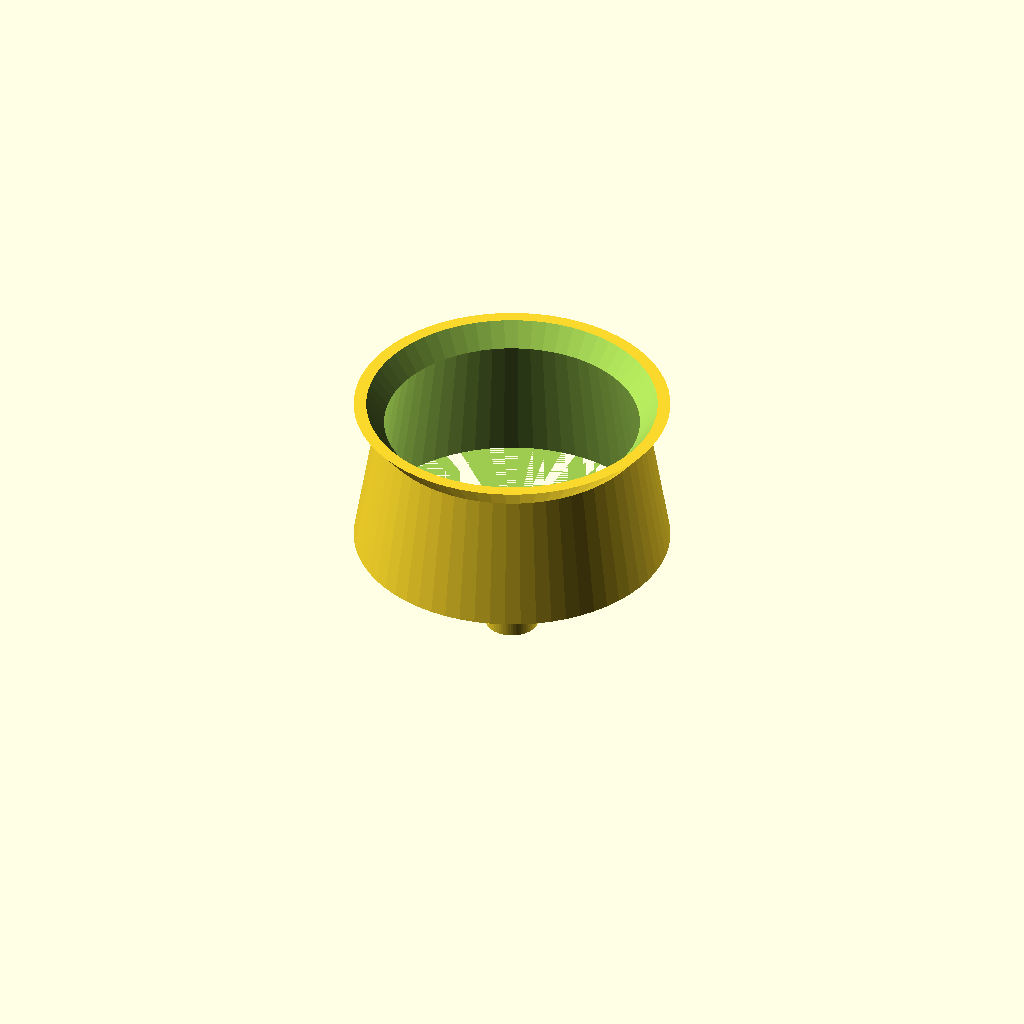
Cell 1: the model at its default parameters.
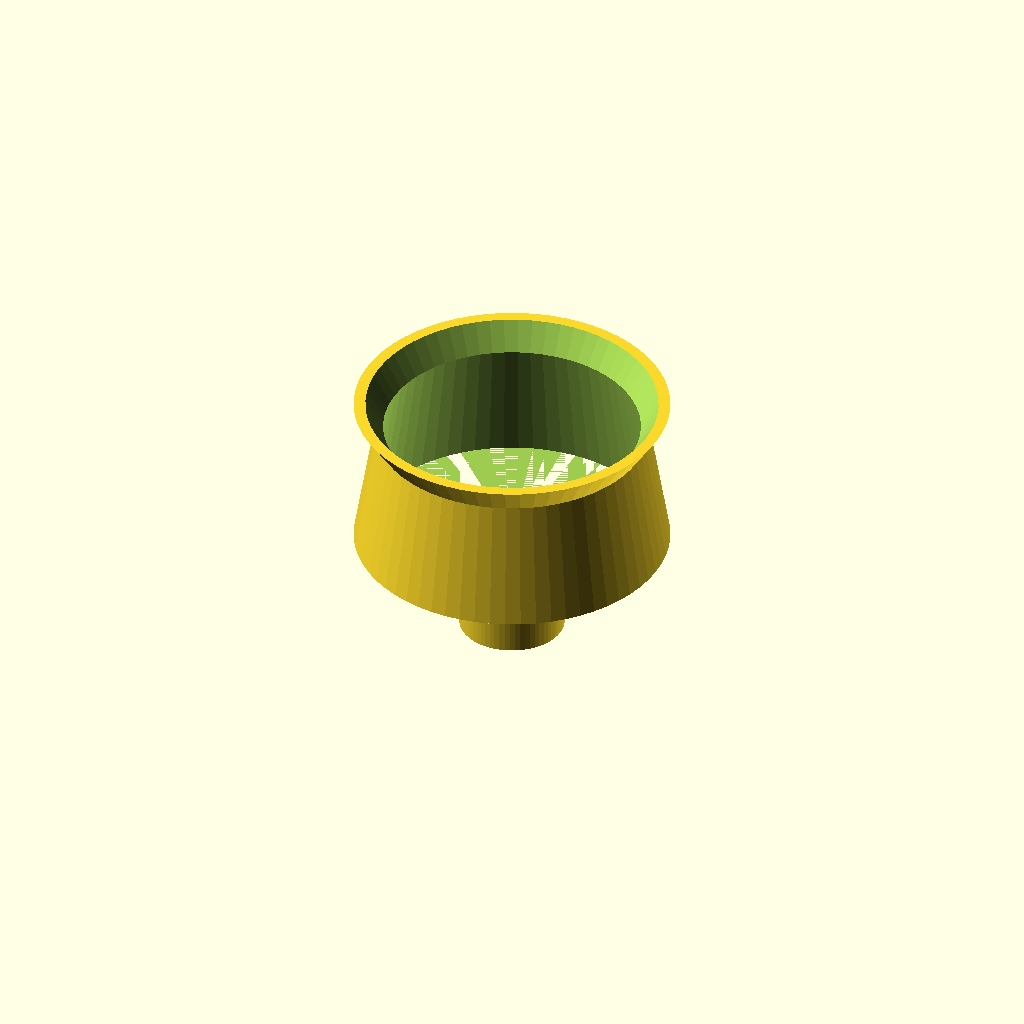
Cell 2: the same model with spout_d = 20.
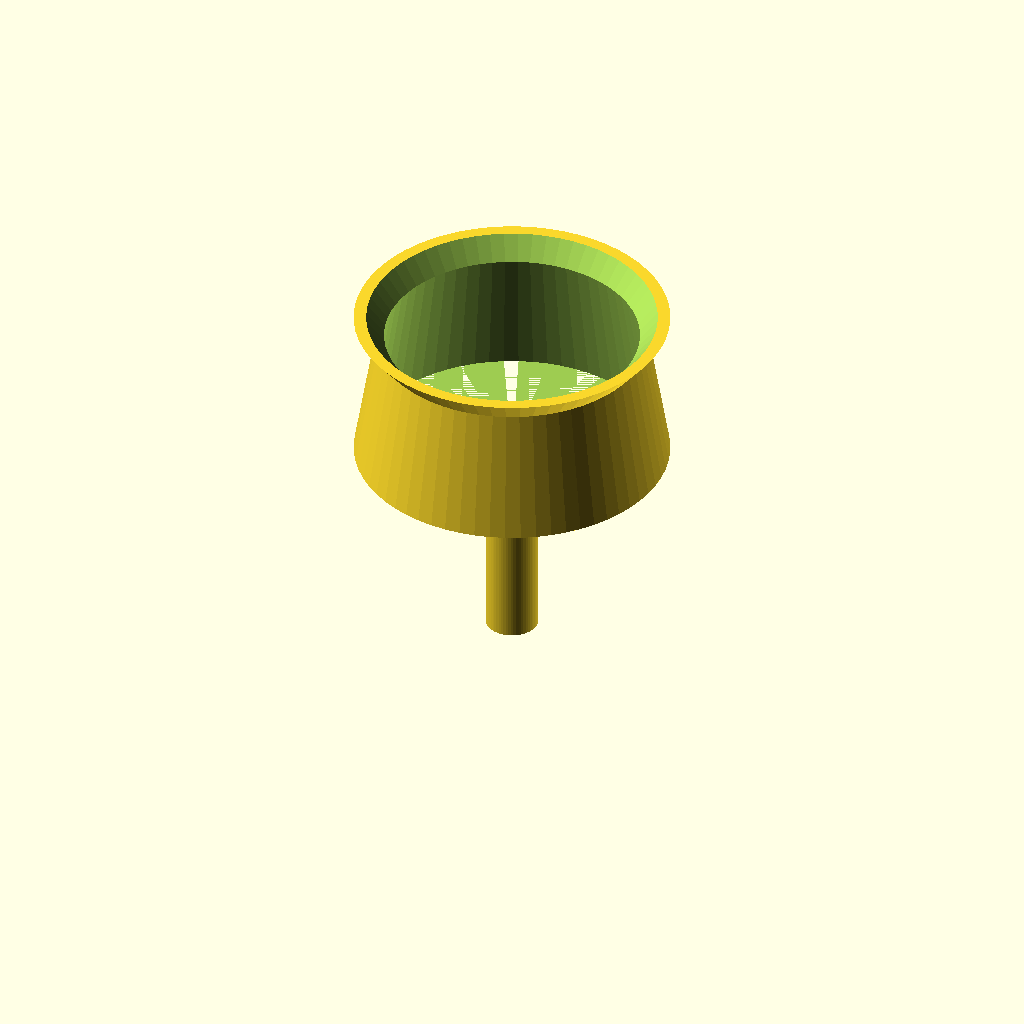
Cell 3 — spout_l set to 40, the other parameters unchanged.
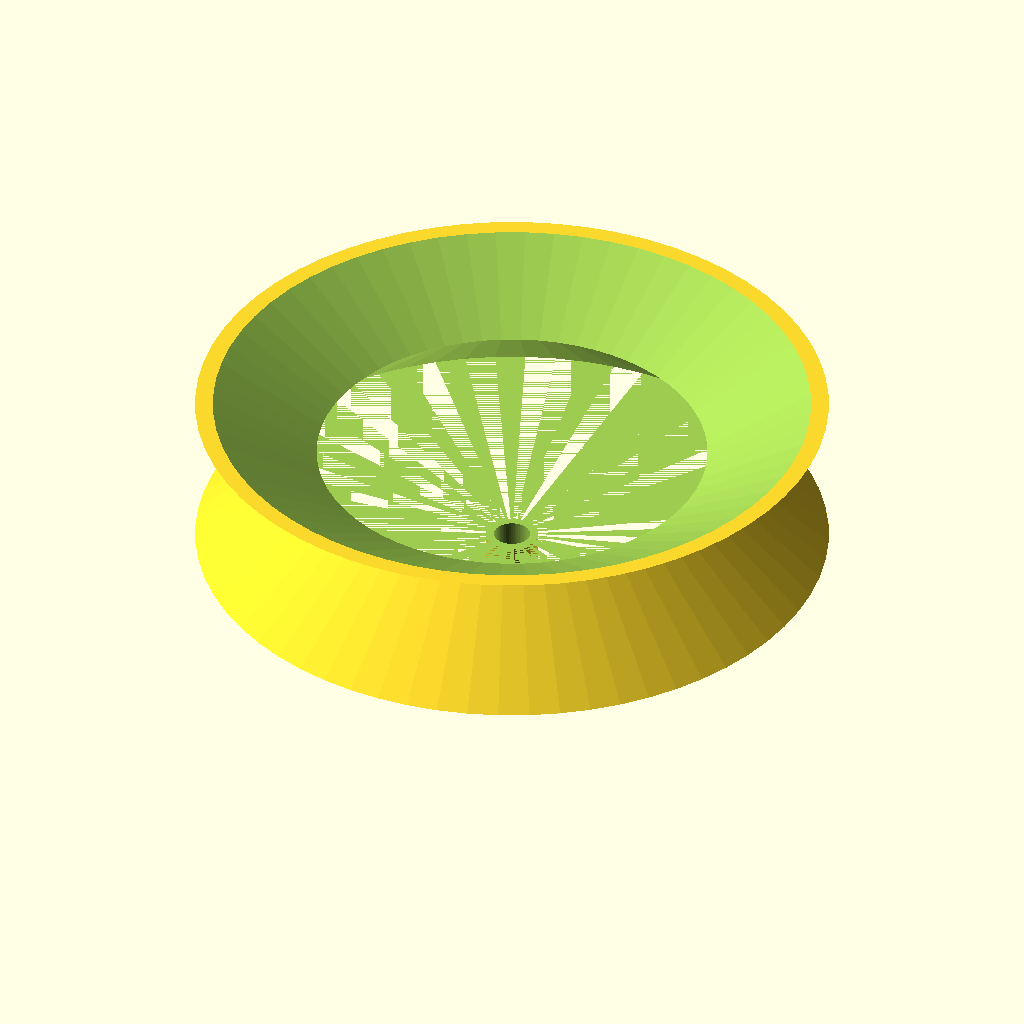
Cell 4 — cone_d set to 120, the other parameters unchanged.
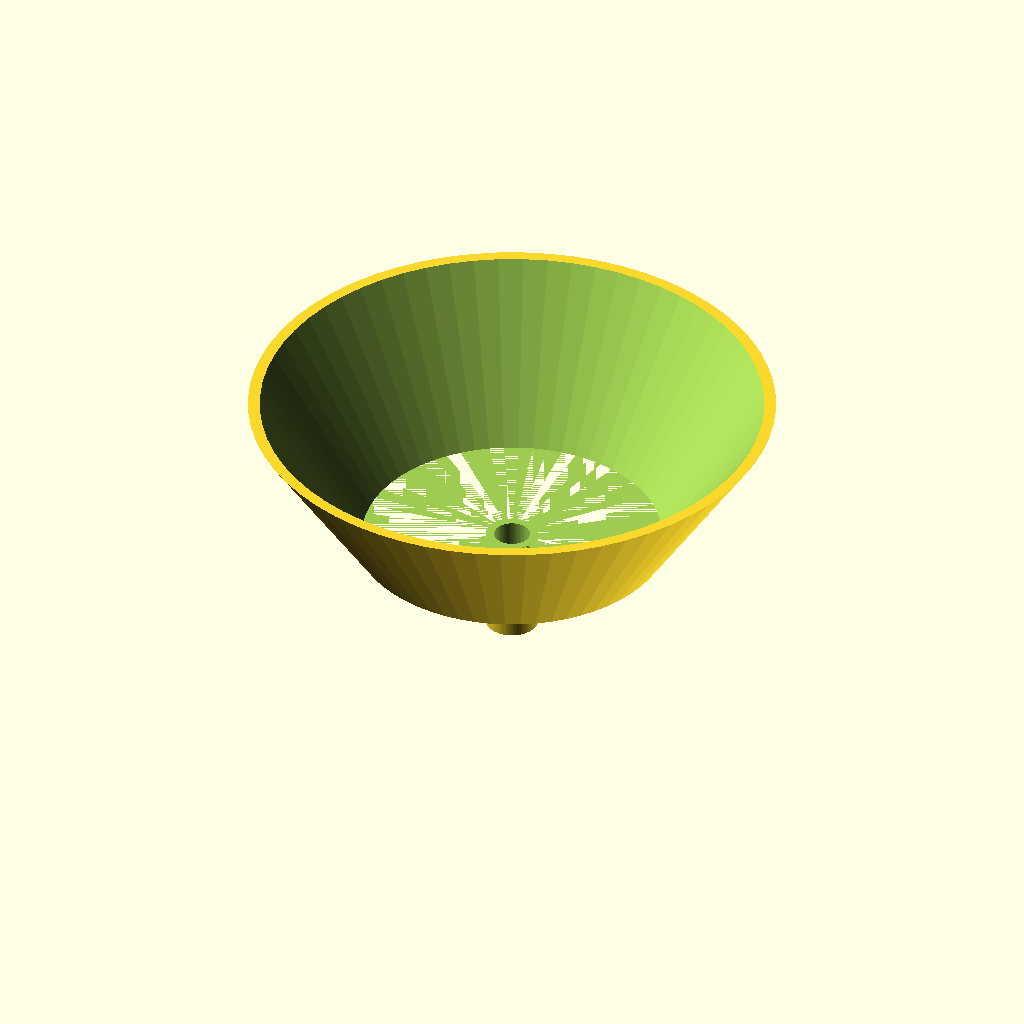
Cell 5: the same model with rim = 100.
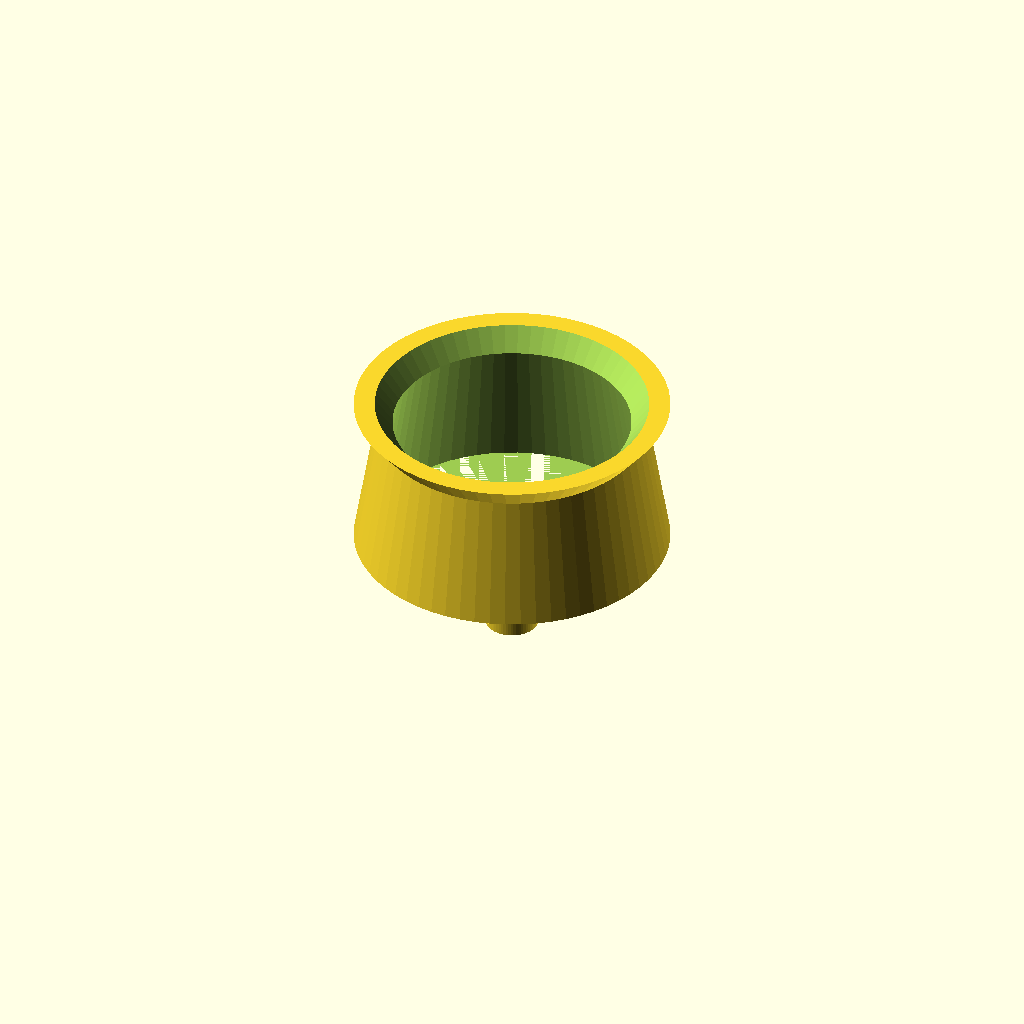
Cell 6 — wall set to 3.2, the other parameters unchanged.
One fixed orthographic camera (rotation 55°, 0°, 25°; colour scheme Cornfield) for every cell.
OpenSCAD source file bench/results/gpu-v2-g3/code/scadcoder-v2/lab_funnel_60mm_s0_a0.scad:
// Funnel - a straight spout (tube) with a conical bowl, open at both ends, for pouring
// liquids in the lab. NOVEL general part.
//

spout_d = 10;
spout_l = 20;
cone_d  = 60;
rim     = 50;
wall    = 1.6;

$fn = 64;

ib = spout_d - 2 * wall;   // bore of the spout

difference() {
    union() {
        cylinder(h = spout_l, d = spout_d);          // spout
        translate([0, 0, spout_l]) cylinder(h = 30, d1 = spout_d, d2 = cone_d);  // cone (flares out)
        translate([0, 0, spout_l]) cylinder(h = 30, d1 = cone_d, d2 = rim);       // cone (flares in to the rim)
    }
    translate([0, 0, -1]) cylinder(h = spout_l + 2, d = ib);                     // bore through the spout
    translate([0, 0, spout_l]) cylinder(h = 31, d1 = ib, d2 = cone_d - 2 * wall);  // inner cone surface
    translate([0, 0, spout_l]) cylinder(h = 31, d1 = cone_d - 2 * wall, d2 = rim - 2 * wall);  // inner cone surface
}
Customizer parameters (derived from the source; name, type, default, range or options):
spout_d: number, default 10
spout_l: number, default 20
cone_d: number, default 60
rim: number, default 50
wall: number, default 1.6
